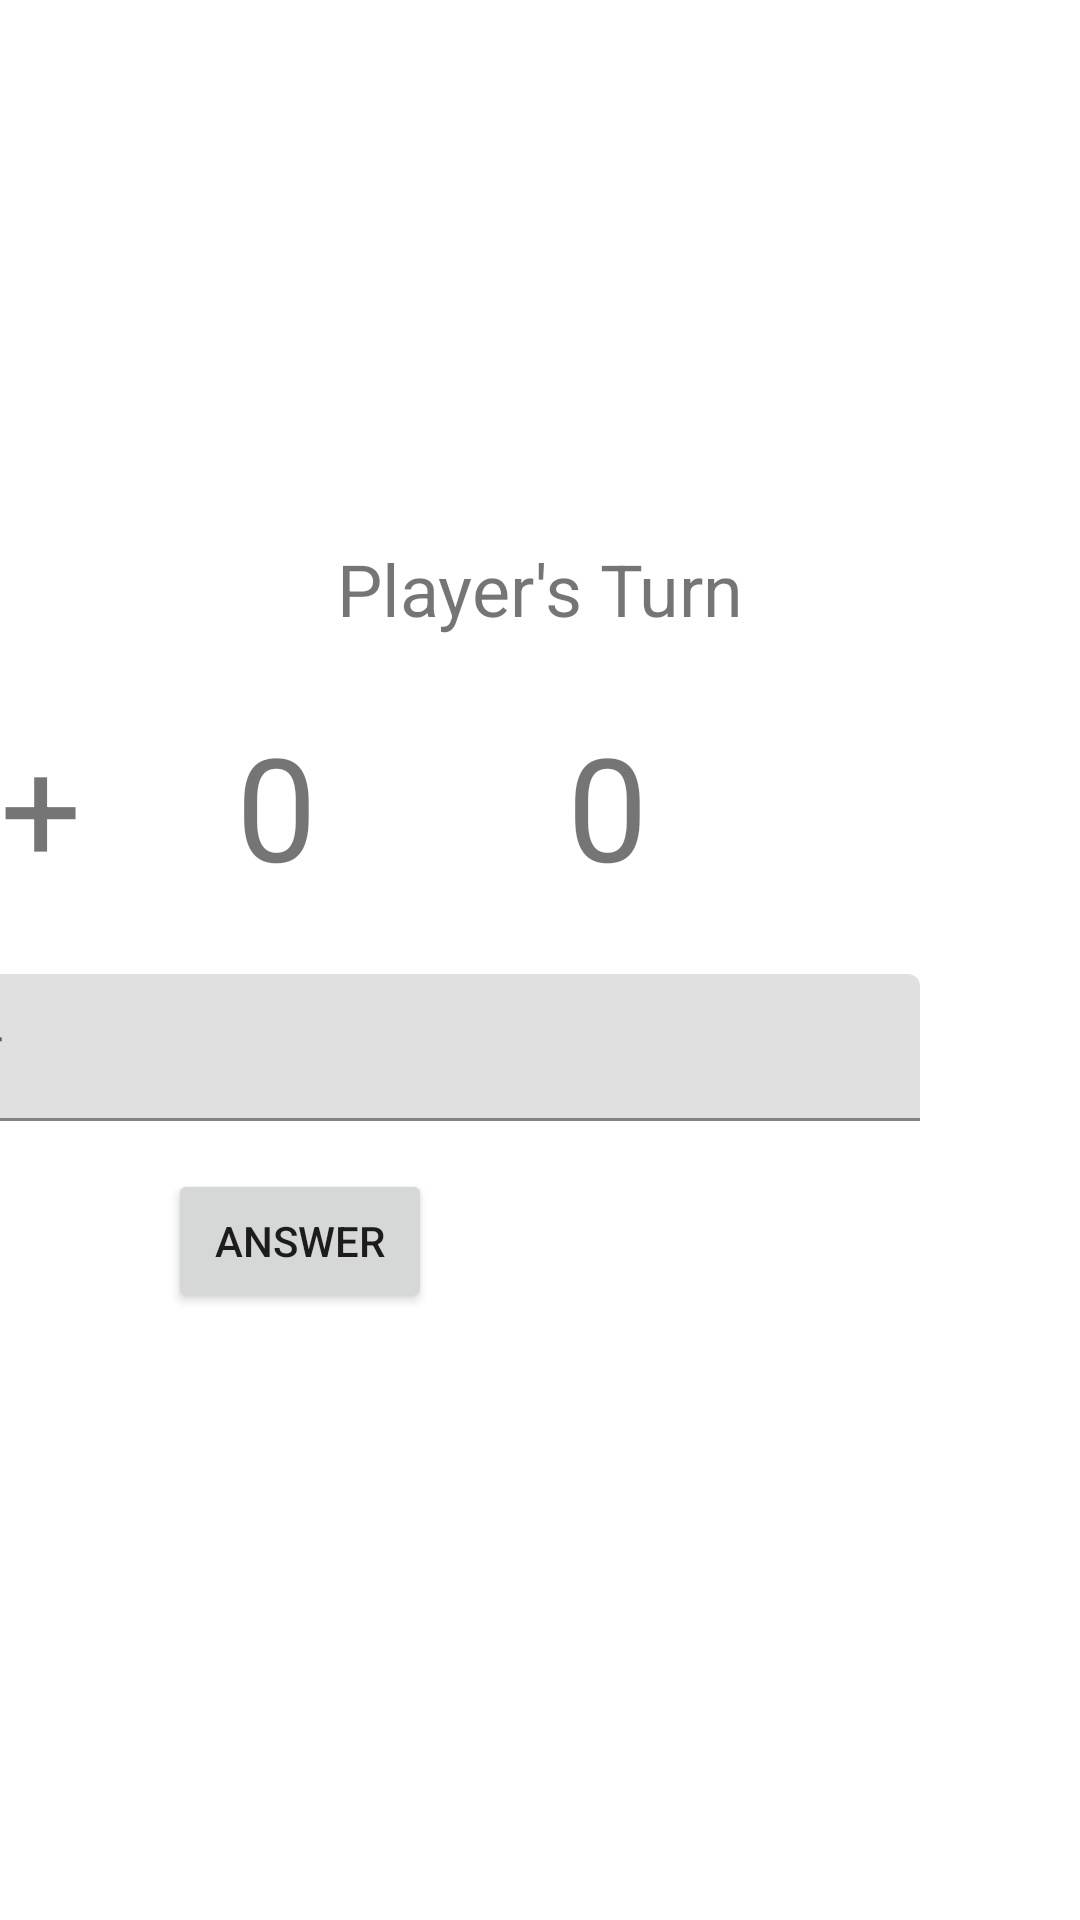

The Android layout XML behind this screen, and the referenced resources:
<!-- AndroidManifest.xml: application theme Theme.Adv160417097Week2 -->
<!-- res/layout/fragment_main.xml -->
<?xml version="1.0" encoding="utf-8"?>
<FrameLayout xmlns:android="http://schemas.android.com/apk/res/android"
    xmlns:app="http://schemas.android.com/apk/res-auto"
    xmlns:tools="http://schemas.android.com/tools"
    android:layout_width="match_parent"
    android:layout_height="match_parent"
    tools:context=".MainFragment">

    <androidx.constraintlayout.widget.ConstraintLayout
        android:layout_width="match_parent"
        android:layout_height="match_parent">

        <Button
            android:id="@+id/btnAnswer"
            android:layout_width="wrap_content"
            android:layout_height="wrap_content"
            android:layout_marginTop="16dp"
            android:text="Answer"
            app:layout_constraintEnd_toEndOf="@+id/textInputLayout"
            app:layout_constraintStart_toStartOf="@+id/textInputLayout"
            app:layout_constraintTop_toBottomOf="@+id/textInputLayout" />

        <com.google.android.material.textfield.TextInputLayout
            android:id="@+id/textInputLayout"
            android:layout_width="413dp"
            android:layout_height="49dp"
            android:layout_marginTop="24dp"
            android:layout_marginEnd="16dp"
            android:hint="Your Answer"
            app:hintAnimationEnabled="true"
            app:hintEnabled="true"
            app:layout_constraintEnd_toEndOf="@+id/txtNum2"
            app:layout_constraintStart_toStartOf="parent"
            app:layout_constraintTop_toBottomOf="@+id/txtPlus">

            <com.google.android.material.textfield.TextInputEditText
                android:id="@+id/txtAnswer"
                android:layout_width="match_parent"
                android:layout_height="wrap_content" />
        </com.google.android.material.textfield.TextInputLayout>

        <TextView
            android:id="@+id/txtNum1"
            android:layout_width="wrap_content"
            android:layout_height="wrap_content"
            android:layout_marginStart="100dp"
            android:layout_marginTop="24dp"
            android:text="0"
            android:textSize="48sp"
            app:layout_constraintEnd_toStartOf="@+id/txtPlus"
            app:layout_constraintHorizontal_bias="0.169"
            app:layout_constraintStart_toStartOf="parent"
            app:layout_constraintTop_toBottomOf="@+id/txtTurn" />

        <TextView
            android:id="@+id/txtTurn"
            android:layout_width="wrap_content"
            android:layout_height="wrap_content"
            android:layout_marginTop="180dp"
            android:text="Player's Turn"
            android:textSize="24sp"
            app:layout_constraintEnd_toEndOf="parent"
            app:layout_constraintStart_toStartOf="parent"
            app:layout_constraintTop_toTopOf="parent" />

        <TextView
            android:id="@+id/txtNum2"
            android:layout_width="wrap_content"
            android:layout_height="wrap_content"
            android:layout_marginStart="100dp"
            android:layout_marginTop="24dp"
            android:layout_marginEnd="116dp"
            android:text="0"
            android:textSize="48sp"
            app:layout_constraintEnd_toEndOf="parent"
            app:layout_constraintHorizontal_bias="0.686"
            app:layout_constraintStart_toEndOf="@+id/txtPlus"
            app:layout_constraintTop_toBottomOf="@+id/txtTurn" />

        <TextView
            android:id="@+id/txtPlus"
            android:layout_width="wrap_content"
            android:layout_height="wrap_content"
            android:layout_marginTop="24dp"
            android:text="+"
            android:textSize="48sp"
            app:layout_constraintTop_toBottomOf="@+id/txtTurn"
            tools:layout_editor_absoluteX="192dp" />
    </androidx.constraintlayout.widget.ConstraintLayout>
</FrameLayout>
<!-- resources referenced by this layout -->
<resources>
  <style name="Theme.Adv160417097Week2" parent="Theme.MaterialComponents.DayNight.DarkActionBar">
          
          <item name="colorPrimary">@color/purple_500</item>
          <item name="colorPrimaryVariant">@color/purple_700</item>
          <item name="colorOnPrimary">@color/white</item>
          
          <item name="colorSecondary">@color/teal_200</item>
          <item name="colorSecondaryVariant">@color/teal_700</item>
          <item name="colorOnSecondary">@color/black</item>
          
          <item name="android:statusBarColor">?attr/colorPrimaryVariant</item>
          
      </style>
  <!-- not gathered from this repository: default colours our renderer supplied (Android Studio template values) -->
  <color name="purple_500">#FF6200EE</color>
  <color name="purple_700">#FF3700B3</color>
  <color name="teal_200">#FF03DAC5</color>
  <color name="teal_700">#FF018786</color>
  <color name="black">#FF000000</color>
  <color name="white">#FFFFFFFF</color>
</resources>
